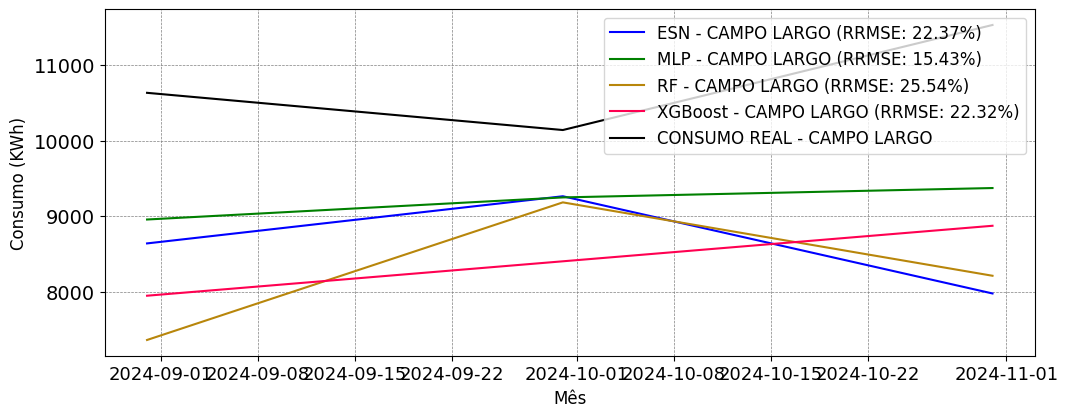

Data behind this chart, as committed beside it:
; MAPE; RRMSE
ESN; 0.1942; 0.2237
MLP; 0.1444; 0.1543
RF; 0.2302; 0.2554
XGBoost; 0.2184; 0.2232
